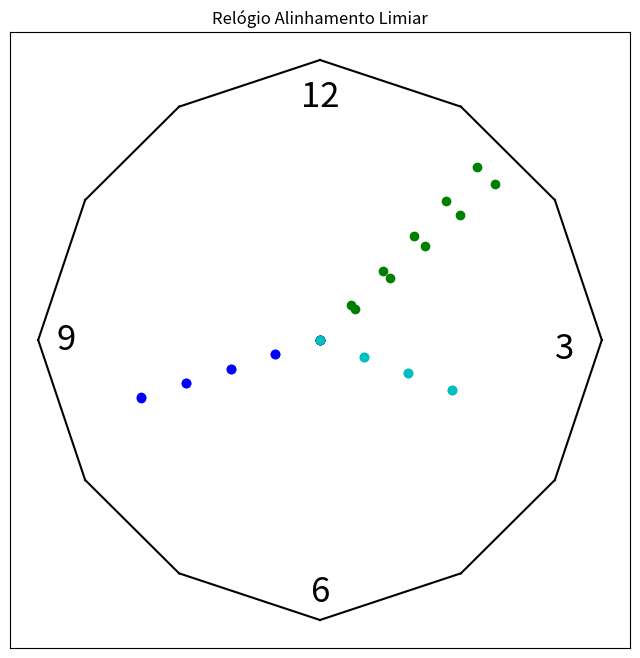

Write Python code to recreate this figure. (Note: this script raises an exception after producing the figure.)
import numpy as np
from matplotlib import pyplot as plt
from datetime import datetime

circle = [
    [0, 3],
    [1.5, 2.5],
    [2.5, 1.5],
    [3, 0],
    [2.5, -1.5],
    [1.5, -2.5],
    [0, -3],
    [-1.5, -2.5],
    [-2.5, -1.5],
    [-3, 0],
    [-2.5, 1.5],
    [-1.5, 2.5],
    [0, 3]
]

p_hours = [
    [0, 1.5],
    [0, 1],
    [0, 0.5],
    [0, 0]
]

p_minutes = [
    [0, 2],
    [0, 1.5],
    [0, 1],
    [0, 0.5],
    [0, 0]
]

p_seconds = [
    [0, 2.5],
    [0, 2],
    [0, 1.5],
    [0, 1],
    [0, 0.5],
    [0, 0]
]

def rotate_matrix(_vetor, _ang_rotation):
    '''
        Este método recebe um vetor em R2 e um angulo, e rotaciona
        este vetor utilizando a matriz de rotação.
    '''
    m_rot = np.array([
        [np.cos(np.deg2rad(_ang_rotation)), -np.sin(np.deg2rad(_ang_rotation))],
        [np.sin(np.deg2rad(_ang_rotation)),  np.cos(np.deg2rad(_ang_rotation))]
    ])

    new_vetor = np.matmul(m_rot, _vetor)

    return new_vetor

def connect_points(p_0, p_1):
    ''' 
        Este metodo recebe dois pontos e os conecta atraves
        de uma linha, plotando este segmento de reta no grafico.
    '''
    ax.plot([p_0[0], p_1[0]], [p_0[1], p_1[1]], 'k-')

def draw_lines_points(_list_x_y):
    '''
        Este metodo recebe uma lista de pontos em R2 (x, y)
        e desenha uma linha entre cada ponto da lista.
    '''
    for i in range(len(_list_x_y) - 1):
        connect_points(_list_x_y[i], _list_x_y[i + 1])

def plot_ponteiro(_ponteiro, _color, _ang_rotation):
    '''
        Este metodo recebe uma lista de pontos, uma cor e um angulo, 
        e realiza a rotação de todos os pontos contidos na lista.
    '''
    for i in range(len(_ponteiro)):
        vetor = rotate_matrix(_ponteiro[i], _ang_rotation)
        ax.plot(vetor[0], vetor[1], _color)
        _ponteiro[i] = vetor

''' configuração inicial do gráfico '''
fig, ax = plt.subplots()

draw_lines_points(circle) # desenha o circulo de fora do grafico

ax.set_title('Relógio Alinhamento Limiar')
ax.figure.set_size_inches(8, 8)
plt.xticks([])
plt.yticks([])
ax.text(-0.2, 2.5, '12', fontsize=25)
ax.text(2.5, -0.2, '3',  fontsize=25)
ax.text(-0.1, -2.8, '6', fontsize=25)
ax.text(-2.8, -0.1, '9', fontsize=25)

''' primeiro plot... '''
A = -1 * 360
now = datetime.now()
# ajuste dos ponteiros do relogio, seguindo a hora atual...
plot_ponteiro(p_hours,   'co', (((A / 60) * now.minute) / 12) + ((A / 12) * now.hour))
plot_ponteiro(p_minutes, 'bo', (A / 60) * now.minute)
plot_ponteiro(p_seconds, 'go', (A / 60) * now.second)

''' plot dinâmico dos ponteiros... '''
ang_seconds = A / 60
ang_minutes = ang_seconds / 60
ang_hours = ang_minutes / 60

wait = 1

while True:
    plot_ponteiro(p_seconds, 'go', ang_seconds)
    plot_ponteiro(p_minutes, 'bo', ang_minutes)
    plot_ponteiro(p_hours,   'co', ang_hours)

    plt.draw()

    for i in range(26, 11, -1):
        ax.lines.remove(ax.lines[i])

    plt.pause(wait)
